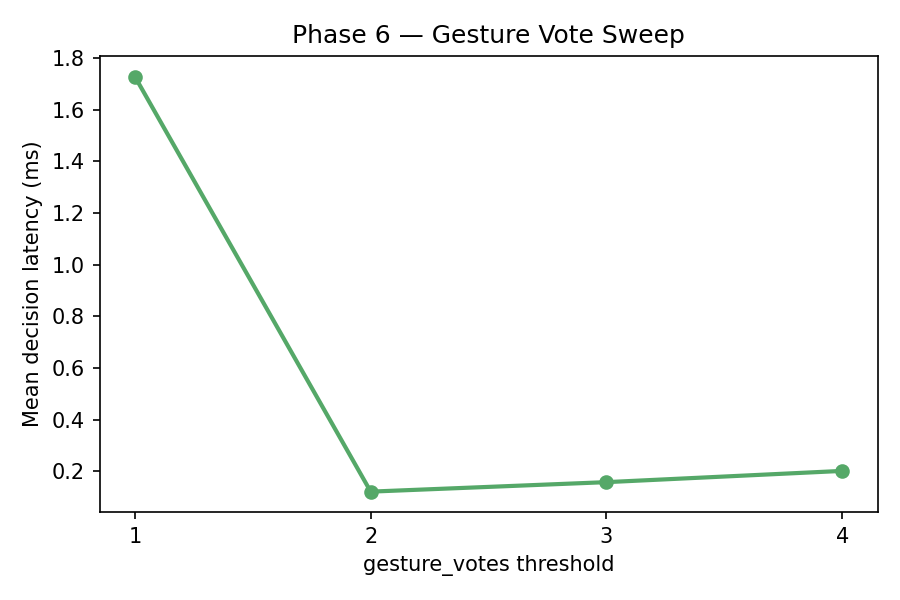

Values plotted in this chart, from the file beside it:
votes, mean_decision_ms
1, 1.728
2, 0.1220
3, 0.1587
4, 0.2022
